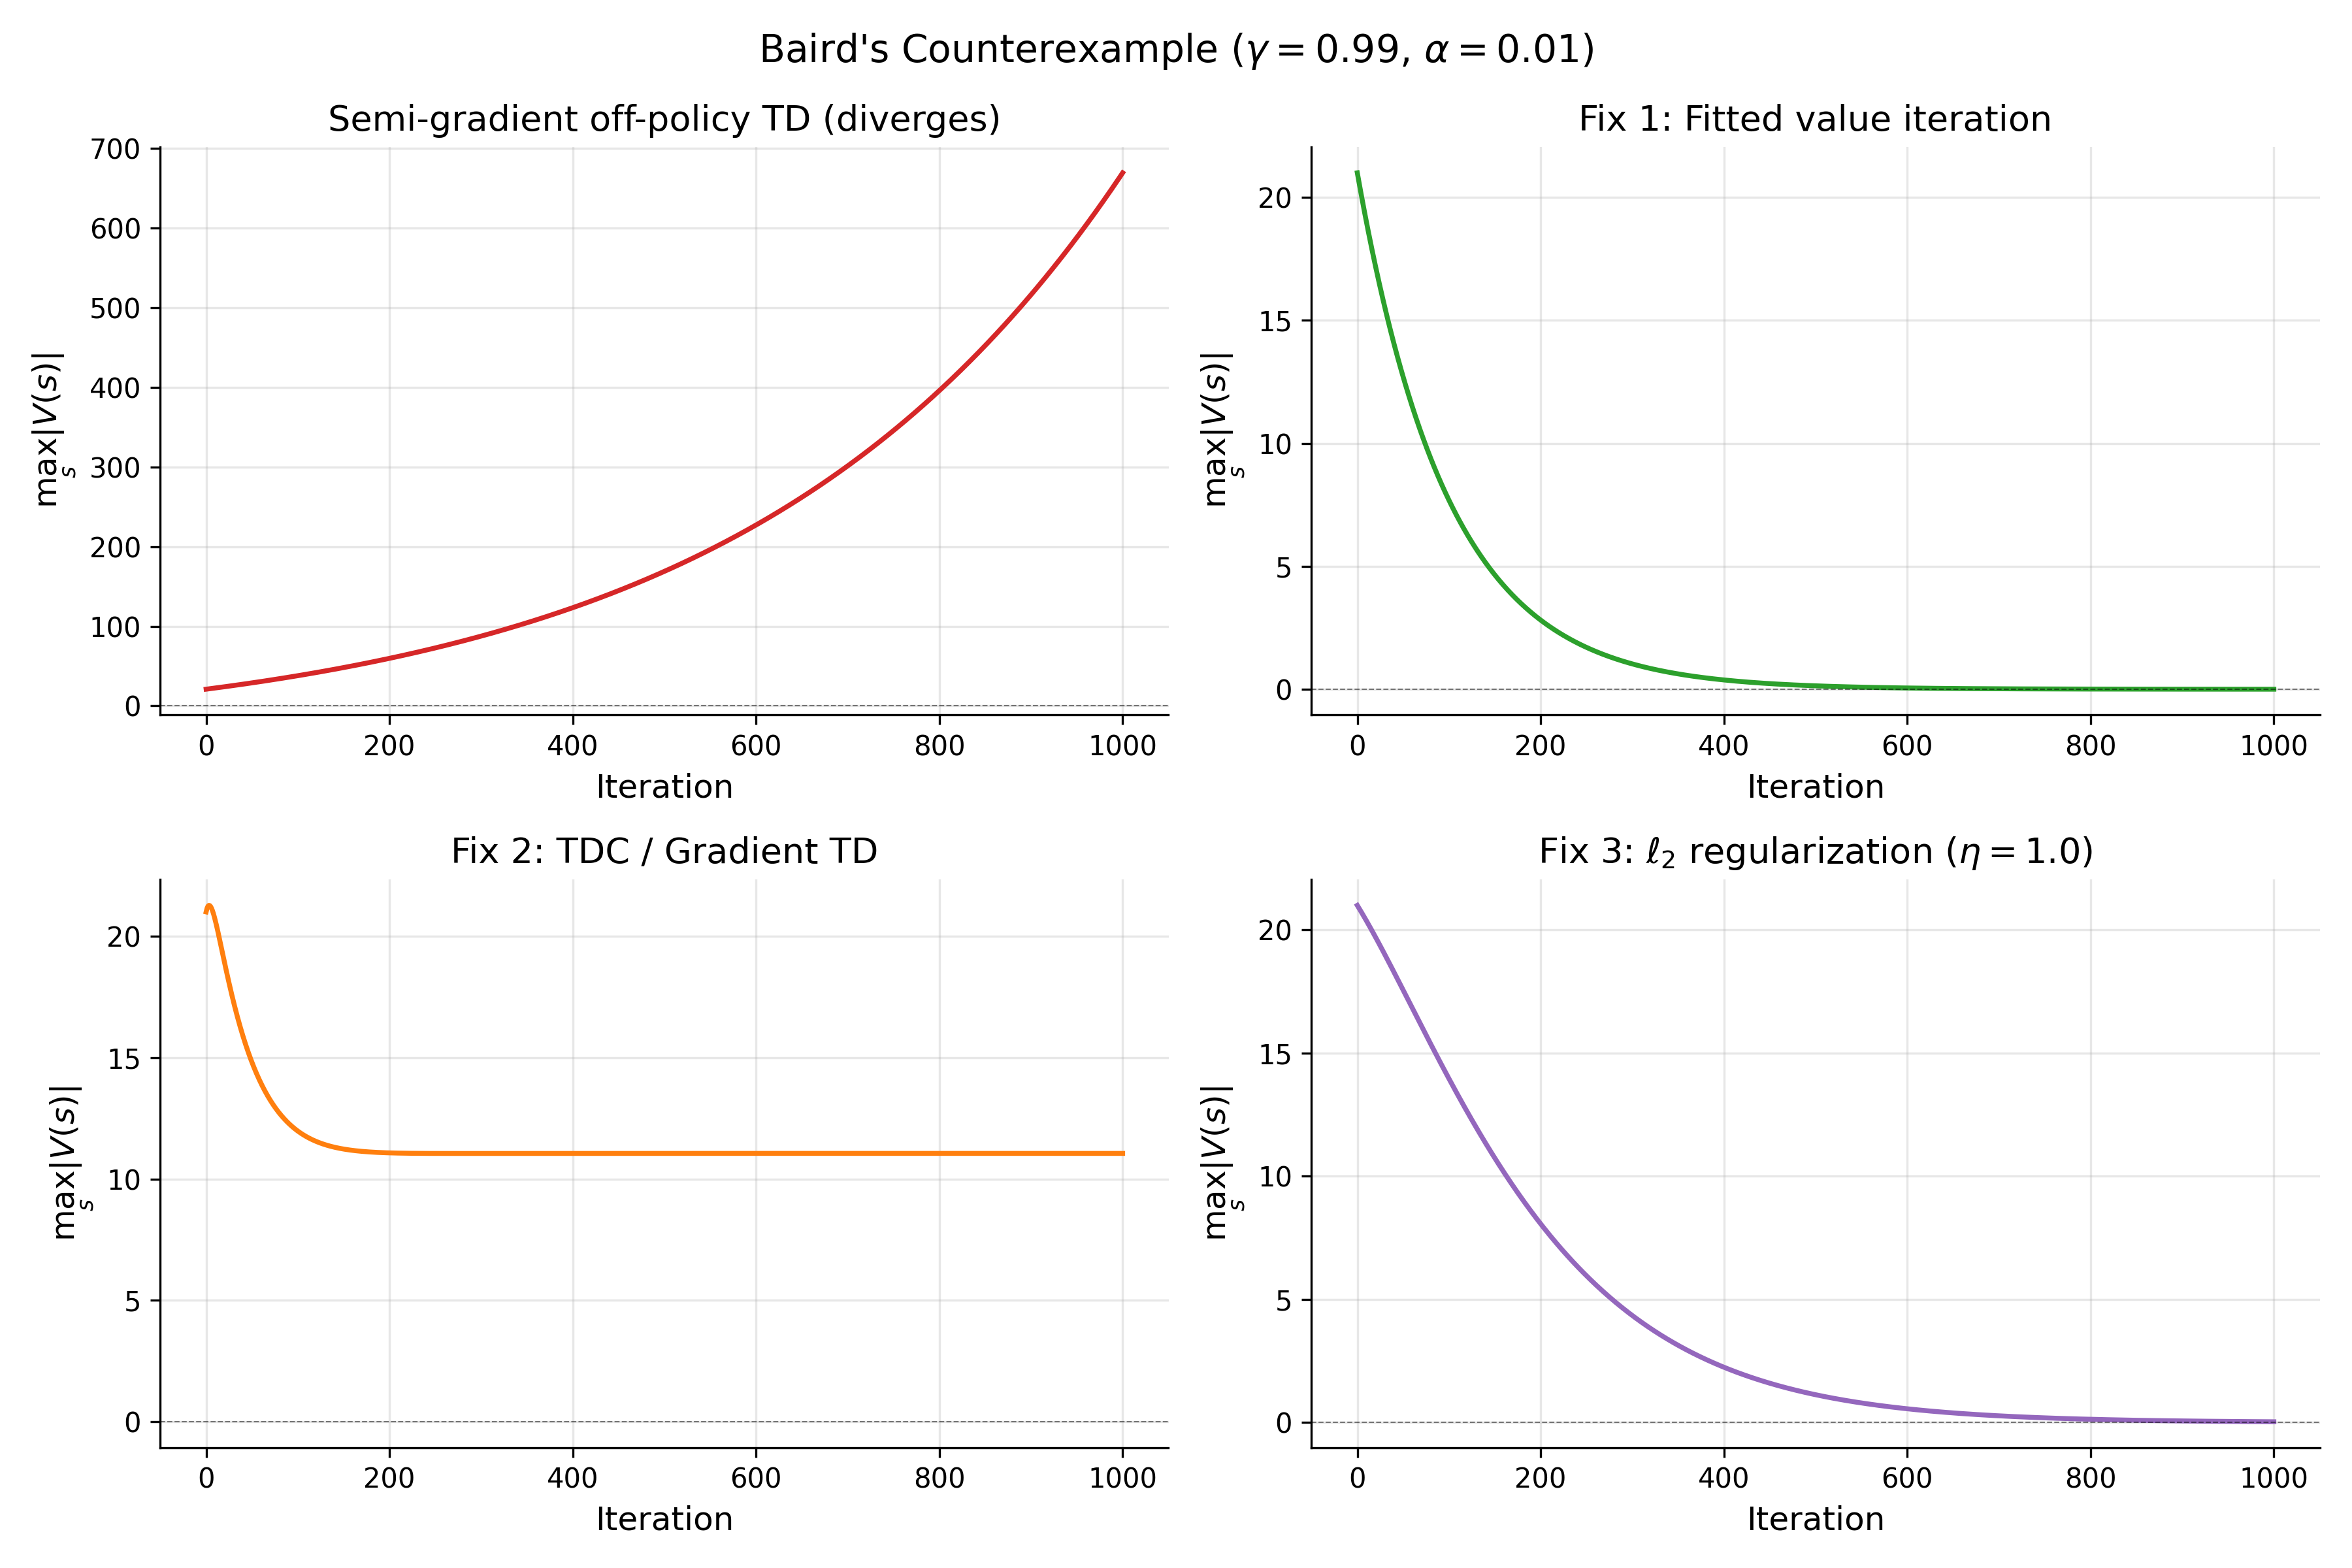

Recreate this plot in Python.
"""
Baird's Counterexample: Divergence and Three Fixes (Verbose Edition)
Chapter 3a (Illustrated Example) — personal understanding, maximum logging.
Demonstrates off-policy semi-gradient TD divergence and three stabilization mechanisms.
Every computation step is printed to stdout for deep understanding.
"""

import sys, os
import numpy as np

sys.path.insert(0, os.path.join(os.path.dirname(__file__), '..', '..'))
from sims.plot_style import apply_style, COLORS
apply_style()

import matplotlib.pyplot as plt

# ======================================================================
# Common setup: Sutton & Barto (2018) Example 11.2
# ======================================================================

N_STATES = 7
N_WEIGHTS = 8
GAMMA = 0.99
ALPHA = 0.01
N_EPOCHS = 1000


def make_features():
    """Feature vectors for 7-state Baird's star MDP."""
    X = np.zeros((N_STATES, N_WEIGHTS))
    for i in range(6):          # states 1-6 (0-indexed: 0-5)
        X[i, i] = 2.0          # own weight with coefficient 2
        X[i, 7] = 1.0          # shared weight w_8 with coefficient 1
    X[6, 6] = 1.0              # state 7: own weight w_7
    X[6, 7] = 2.0              # state 7: shared weight w_8 with coefficient 2
    return X


def make_w0():
    """Initial weights: w_1..w_7 = 1, w_8 = 10."""
    w = np.ones(N_WEIGHTS)
    w[7] = 10.0
    return w


def make_A(X):
    """Expected update matrix: A = (1/7) sum_s x(s)(gamma*x(7) - x(s))^T."""
    x7 = X[6]
    A = np.zeros((N_WEIGHTS, N_WEIGHTS))
    for s in range(N_STATES):
        A += np.outer(X[s], GAMMA * x7 - X[s])
    A /= N_STATES
    return A


def compute_V(X, w):
    """Compute V(s) for all states."""
    return X @ w


def compute_max_V(X, w_history):
    """Compute max|V(s)| = max_s |x(s)^T w| at each epoch."""
    return np.array([np.max(np.abs(X @ w)) for w in w_history])


def print_state_table(X, w, header=""):
    """Print V(s) for all 7 states."""
    V = compute_V(X, w)
    if header:
        print(header)
    print(f"  {'State':<8} {'V(s)':>10}")
    print(f"  {'-'*8} {'-'*10}")
    for s in range(N_STATES):
        print(f"  s={s+1:<5} {V[s]:>10.4f}")


def should_log_semigradient(epoch):
    """Log every epoch for first 10, then every 50."""
    return epoch <= 10 or epoch % 50 == 0


def should_log_fix(epoch):
    """Log at epochs 0, 1, 5, 10, 50, 100, 200, 500, 1000."""
    return epoch in {0, 1, 5, 10, 50, 100, 200, 500, 1000}


# ======================================================================
# Panel 1: Semi-gradient off-policy TD (diverges)
# ======================================================================

def run_semigradient(X, n_epochs):
    """Standard semi-gradient TD with IS correction. Expected updates."""
    w = make_w0()
    A = make_A(X)
    x7 = X[6]
    history = [w.copy()]

    print("\n" + "=" * 70)
    print("PANEL 1: Semi-gradient off-policy TD (diverges)")
    print("=" * 70)
    print(f"Update rule: w <- w + alpha * A @ w")
    print(f"  alpha = {ALPHA}, gamma = {GAMMA}")

    for epoch in range(1, n_epochs + 1):
        w_old = w.copy()
        V_old = compute_V(X, w_old)

        # Compute per-state TD errors and contributions to Δw_8
        if should_log_semigradient(epoch):
            print(f"\n--- Epoch {epoch} ---")
            print(f"  w = [{', '.join(f'{wi:.4f}' for wi in w_old)}]")
            print(f"  V(s): [{', '.join(f'{v:.4f}' for v in V_old)}]")

            # Per-state breakdown
            pos_dw8 = 0.0
            neg_dw8 = 0.0
            print(f"  {'State':<8} {'delta(s)':>10} {'x_8(s)':>8} {'Contrib dw_8':>14}")
            print(f"  {'-'*8} {'-'*10} {'-'*8} {'-'*14}")
            for s in range(N_STATES):
                delta_s = GAMMA * (x7 @ w_old) - (X[s] @ w_old)
                x8_s = X[s, 7]
                contrib = (1.0 / N_STATES) * delta_s * x8_s
                print(f"  s={s+1:<5} {delta_s:>+10.4f} {x8_s:>8.1f} {contrib:>+14.6f}")
                if contrib > 0:
                    pos_dw8 += contrib
                else:
                    neg_dw8 += contrib
            net_dw8 = pos_dw8 + neg_dw8
            print(f"  Positive push (s1-s6): {pos_dw8:+.6f}")
            print(f"  Negative push (s7):    {neg_dw8:+.6f}")
            print(f"  Net Δw_8 (before alpha): {net_dw8:+.6f}")
            print(f"  Net Δw_8 (after alpha):  {ALPHA * net_dw8:+.6f}")

        w = w + ALPHA * A @ w
        history.append(w.copy())

        if should_log_semigradient(epoch):
            print(f"  w_8: {w_old[7]:.4f} -> {w[7]:.4f}")
            print(f"  max|V(s)|: {np.max(np.abs(V_old)):.4f} -> {np.max(np.abs(compute_V(X, w))):.4f}")

    return history


# ======================================================================
# Panel 2: Fitted value iteration (weaken bootstrapping)
# ======================================================================

def run_fitted_vi(X, n_epochs):
    """Fitted value iteration: exact projection at each step."""
    w = make_w0()
    x7 = X[6]
    X_pinv = np.linalg.pinv(X)
    history = [w.copy()]

    print("\n" + "=" * 70)
    print("PANEL 2: Fitted Value Iteration (weaken bootstrapping)")
    print("=" * 70)
    print("Update rule: targets = gamma * V_target(7) * ones; w = X_pinv @ targets")
    print(f"  Spectral radius = gamma = {GAMMA}")

    for epoch in range(1, n_epochs + 1):
        w_old = w.copy()
        target_val = GAMMA * x7 @ w
        targets = target_val * np.ones(N_STATES)
        w = X_pinv @ targets
        history.append(w.copy())

        if should_log_fix(epoch):
            V = compute_V(X, w)
            print(f"\n  Epoch {epoch:>4d}: w_8 = {w[7]:>10.4f}, "
                  f"max|V| = {np.max(np.abs(V)):>10.4f}")
            print(f"    w = [{', '.join(f'{wi:.4f}' for wi in w)}]")
            print(f"    V = [{', '.join(f'{v:.4f}' for v in V)}]")
            print(f"    target_val (gamma*V(7)): {target_val:.4f}")

    return history


# ======================================================================
# Panel 3: TDC / Gradient TD (fix the projection)
# ======================================================================

def run_tdc(X, n_epochs, eta_h=10.0):
    """TDC algorithm (Sutton et al. 2009). Two-timescale expected updates."""
    w = make_w0()
    h = np.zeros(N_WEIGHTS)
    x7 = X[6]
    beta = ALPHA * eta_h
    history = [w.copy()]

    print("\n" + "=" * 70)
    print("PANEL 3: TDC / Gradient TD (fix the projection)")
    print("=" * 70)
    print(f"  alpha = {ALPHA}, beta = {beta} (eta_h = {eta_h})")
    print("  w update: alpha * [delta * x(s) - gamma * x(7) * (x(s)^T h)]")
    print("  h update: beta  * [delta - x(s)^T h] * x(s)")

    for epoch in range(1, n_epochs + 1):
        dw = np.zeros(N_WEIGHTS)
        dh = np.zeros(N_WEIGHTS)
        for s in range(N_STATES):
            delta = GAMMA * x7 @ w - X[s] @ w
            dw += (1.0 / N_STATES) * (delta * X[s]
                                       - GAMMA * x7 * (X[s] @ h))
            dh += (1.0 / N_STATES) * (delta - X[s] @ h) * X[s]
        w = w + ALPHA * dw
        h = h + beta * dh
        history.append(w.copy())

        if should_log_fix(epoch):
            V = compute_V(X, w)
            print(f"\n  Epoch {epoch:>4d}: w_8 = {w[7]:>10.4f}, "
                  f"max|V| = {np.max(np.abs(V)):>10.4f}")
            print(f"    w = [{', '.join(f'{wi:.4f}' for wi in w)}]")
            print(f"    h = [{', '.join(f'{hi:.4f}' for hi in h)}]")
            print(f"    V = [{', '.join(f'{v:.4f}' for v in V)}]")

    return history


# ======================================================================
# Panel 4: L2 regularization (shrink the projection)
# ======================================================================

def run_regularized(X, n_epochs, eta_reg=1.0):
    """Semi-gradient TD + L2 penalty: dw -= eta * w per step."""
    w = make_w0()
    A = make_A(X)
    history = [w.copy()]

    print("\n" + "=" * 70)
    print("PANEL 4: L2 Regularization (shrink the projection)")
    print("=" * 70)
    print(f"  Update: w <- w + alpha * (A @ w - eta * w)")
    print(f"  eta = {eta_reg}")

    for epoch in range(1, n_epochs + 1):
        w = w + ALPHA * (A @ w - eta_reg * w)
        history.append(w.copy())

        if should_log_fix(epoch):
            V = compute_V(X, w)
            print(f"\n  Epoch {epoch:>4d}: w_8 = {w[7]:>10.4f}, "
                  f"max|V| = {np.max(np.abs(V)):>10.4f}")
            print(f"    w = [{', '.join(f'{wi:.4f}' for wi in w)}]")
            print(f"    V = [{', '.join(f'{v:.4f}' for v in V)}]")

    return history


# ======================================================================
# Main
# ======================================================================

if __name__ == '__main__':
    X = make_features()
    A = make_A(X)

    # ==========================================
    # Pre-simulation diagnostics
    # ==========================================
    print("=" * 70)
    print("Baird's Counterexample: Divergence and Three Fixes")
    print("VERBOSE EDITION — every computation step logged")
    print("=" * 70)
    print(f"\nParameters: gamma={GAMMA}, alpha={ALPHA}, epochs={N_EPOCHS}")

    # Feature matrix
    print(f"\n{'='*70}")
    print("FEATURE MATRIX X (7 states x 8 weights)")
    print(f"{'='*70}")
    print(f"  {'':>8}", end="")
    for j in range(N_WEIGHTS):
        print(f"  w_{j+1:d}", end="")
    print()
    for s in range(N_STATES):
        print(f"  s={s+1:<5}", end="")
        for j in range(N_WEIGHTS):
            print(f"  {X[s,j]:>3.0f}", end="")
        formula = f"V(s{s+1}) = "
        terms = []
        for j in range(N_WEIGHTS):
            if X[s, j] != 0:
                coeff = int(X[s, j])
                terms.append(f"{coeff}*w_{j+1}")
        formula += " + ".join(terms)
        print(f"    {formula}")

    # Initial values
    w0 = make_w0()
    print(f"\nInitial weights: w = [{', '.join(f'{wi:.1f}' for wi in w0)}]")
    print_state_table(X, w0, header="\nInitial V(s):")

    # Expected update matrix
    print(f"\n{'='*70}")
    print("EXPECTED UPDATE MATRIX A = (1/7) sum_s x(s)(gamma*x(7) - x(s))^T")
    print(f"{'='*70}")
    print("  A =")
    for i in range(N_WEIGHTS):
        row = "  [" + "  ".join(f"{A[i,j]:>+8.4f}" for j in range(N_WEIGHTS)) + " ]"
        print(row)

    # Eigenvalue decomposition
    eigvals, eigvecs = np.linalg.eig(A)
    # Sort by real part descending
    idx = np.argsort(-eigvals.real)
    eigvals = eigvals[idx]
    eigvecs = eigvecs[:, idx]

    print(f"\n{'='*70}")
    print("EIGENVALUE DECOMPOSITION OF A")
    print(f"{'='*70}")
    for i in range(N_WEIGHTS):
        ev = eigvals[i]
        tag = ""
        if ev.real > 1e-8:
            tag = " <-- UNSTABLE"
        elif abs(ev.real) < 1e-8:
            tag = " <-- neutral"
        evec = eigvecs[:, i].real
        print(f"  lambda_{i+1} = {ev.real:+.6f}{tag}")
        print(f"    eigenvector: [{', '.join(f'{v:+.4f}' for v in evec)}]")

    # Spectral radius of iteration matrix
    rho_A = max(abs(1 + ALPHA * eigvals))
    print(f"\n  Spectral radius of (I + alpha*A): {rho_A.real:.6f}")
    print(f"  System {'DIVERGES' if rho_A.real > 1 else 'converges'} "
          f"(rho {'>' if rho_A.real > 1 else '<='} 1)")

    # Null space of X
    print(f"\n{'='*70}")
    print("NULL SPACE OF X")
    print(f"{'='*70}")
    U, S, Vt = np.linalg.svd(X)
    null_mask = S < 1e-10
    null_dim = N_WEIGHTS - np.sum(~null_mask)
    print(f"  Singular values: [{', '.join(f'{s:.4f}' for s in S)}]")
    # Null space is last (N_WEIGHTS - rank) rows of Vt
    rank = np.sum(S > 1e-10)
    print(f"  Rank of X: {rank}")
    print(f"  Null space dimension: {N_WEIGHTS - rank}")
    if N_WEIGHTS > rank:
        for k in range(rank, N_WEIGHTS):
            nvec = Vt[k]
            print(f"  Null vector {k - rank + 1}: [{', '.join(f'{v:+.4f}' for v in nvec)}]")
        print("  (Any w in the null space satisfies X @ w = 0, i.e., V(s) = 0 for all s)")
        print("  TDC converges to a point in the null space shifted by the projection bias")

    # Fitted VI spectral radius
    x7 = X[6]
    X_pinv = np.linalg.pinv(X)
    M_fvi = GAMMA * np.outer(X_pinv @ np.ones(N_STATES), x7)
    rho_fvi = max(abs(np.linalg.eigvals(M_fvi)))
    print(f"\n  Fitted VI iteration matrix spectral radius: {rho_fvi:.4f} (= gamma = {GAMMA})")

    # Regularized eigenvalues
    A_reg = A - 1.0 * np.eye(N_WEIGHTS)
    eigvals_reg = np.linalg.eigvals(A_reg)
    max_ev_reg = max(eigvals_reg.real)
    rho_reg = max(abs(1 + ALPHA * eigvals_reg))
    print(f"\n  With L2 regularization (eta=1.0):")
    print(f"    Max real eigenvalue of (A - eta*I): {max_ev_reg:+.4f}")
    print(f"    Spectral radius of (I + alpha*(A-eta*I)): {rho_reg.real:.6f}")
    print(f"    All eigenvalues of (A - eta*I):")
    for i, ev in enumerate(sorted(eigvals_reg.real, reverse=True)):
        print(f"      {ev:+.4f}")

    # ==========================================
    # Run simulations (with per-epoch logging)
    # ==========================================
    hist_sg = run_semigradient(X, N_EPOCHS)
    hist_fvi = run_fitted_vi(X, N_EPOCHS)
    hist_tdc = run_tdc(X, N_EPOCHS, eta_h=10.0)
    hist_reg = run_regularized(X, N_EPOCHS, eta_reg=1.0)

    # ==========================================
    # Summary tables
    # ==========================================
    w8_sg = np.array([w[7] for w in hist_sg])
    w8_fvi = np.array([w[7] for w in hist_fvi])
    w8_tdc = np.array([w[7] for w in hist_tdc])
    w8_reg = np.array([w[7] for w in hist_reg])

    maxV_sg = compute_max_V(X, hist_sg)
    maxV_fvi = compute_max_V(X, hist_fvi)
    maxV_tdc = compute_max_V(X, hist_tdc)
    maxV_reg = compute_max_V(X, hist_reg)

    print(f"\n{'='*70}")
    print("SUMMARY TABLES")
    print(f"{'='*70}")

    print(f'\n--- w_8 trajectory ---')
    print(f'{"Method":<25} {"w_8(0)":>8} {"w_8(100)":>10} '
          f'{"w_8(500)":>10} {"w_8(1000)":>11}')
    print('-' * 68)
    for name, trace in [('Semi-gradient TD', w8_sg),
                        ('Fitted VI', w8_fvi),
                        ('TDC (Gradient TD)', w8_tdc),
                        ('L2 regularization', w8_reg)]:
        v = [trace[0], trace[100], trace[500], trace[-1]]
        print(f'{name:<25} {v[0]:>8.2f} {v[1]:>10.2f} '
              f'{v[2]:>10.2f} {v[3]:>11.2f}')

    print(f'\n--- max|V(s)| trajectory ---')
    print(f'{"Method":<25} {"t=0":>8} {"t=100":>10} '
          f'{"t=500":>10} {"t=1000":>11}')
    print('-' * 68)
    for name, trace in [('Semi-gradient TD', maxV_sg),
                        ('Fitted VI', maxV_fvi),
                        ('TDC (Gradient TD)', maxV_tdc),
                        ('L2 regularization', maxV_reg)]:
        v = [trace[0], trace[100], trace[500], trace[-1]]
        print(f'{name:<25} {v[0]:>8.2f} {v[1]:>10.2f} '
              f'{v[2]:>10.2f} {v[3]:>11.2f}')

    # ==========================================
    # Verification cross-checks
    # ==========================================
    print(f'\n{"="*70}')
    print('VERIFICATION (Section 5a cross-checks)')
    print(f'{"="*70}')
    print(f'  w_8 at epoch 0:   {w8_sg[0]:.4f}  (expected 10.0000)')
    print(f'  w_8 at epoch 1:   {w8_sg[1]:.4f}  (expected 10.0747)')
    print(f'  w_8 at epoch 100: {w8_sg[100]:.2f}  (expected ~18.50)')

    V0 = compute_V(X, make_w0())
    print(f'  V(1) at epoch 0:  {V0[0]:.2f}  (expected 12.00)')
    print(f'  V(7) at epoch 0:  {V0[6]:.2f}  (expected 21.00)')
    delta1_0 = GAMMA * V0[6] - V0[0]
    print(f'  delta(1) epoch 0: {delta1_0:.2f}  (expected 8.79)')

    # ==========================================
    # Plot
    # ==========================================
    fig, axes = plt.subplots(2, 2, figsize=(12, 8))
    epochs = np.arange(N_EPOCHS + 1)

    panels = [
        (axes[0, 0], maxV_sg,  COLORS['red'],
         'Semi-gradient off-policy TD (diverges)'),
        (axes[0, 1], maxV_fvi, COLORS['green'],
         'Fix 1: Fitted value iteration'),
        (axes[1, 0], maxV_tdc, COLORS['orange'],
         'Fix 2: TDC / Gradient TD'),
        (axes[1, 1], maxV_reg, COLORS['purple'],
         r'Fix 3: $\ell_2$ regularization ($\eta = 1.0$)'),
    ]

    for ax, trace, color, title in panels:
        ax.plot(epochs, trace, color=color)
        ax.set_title(title)
        ax.set_xlabel('Iteration')
        ax.set_ylabel(r'$\max_s |V(s)|$')
        ax.axhline(0, color='black', linewidth=0.5, linestyle='--', alpha=0.5)

    fig.suptitle("Baird's Counterexample ($\\gamma=0.99$, $\\alpha=0.01$)",
                 fontsize=14)
    fig.tight_layout()

    out_path = os.path.join(os.path.dirname(__file__), 'bairds_counterexample.png')
    fig.savefig(out_path)
    print(f'\nFigure saved: {out_path}')
